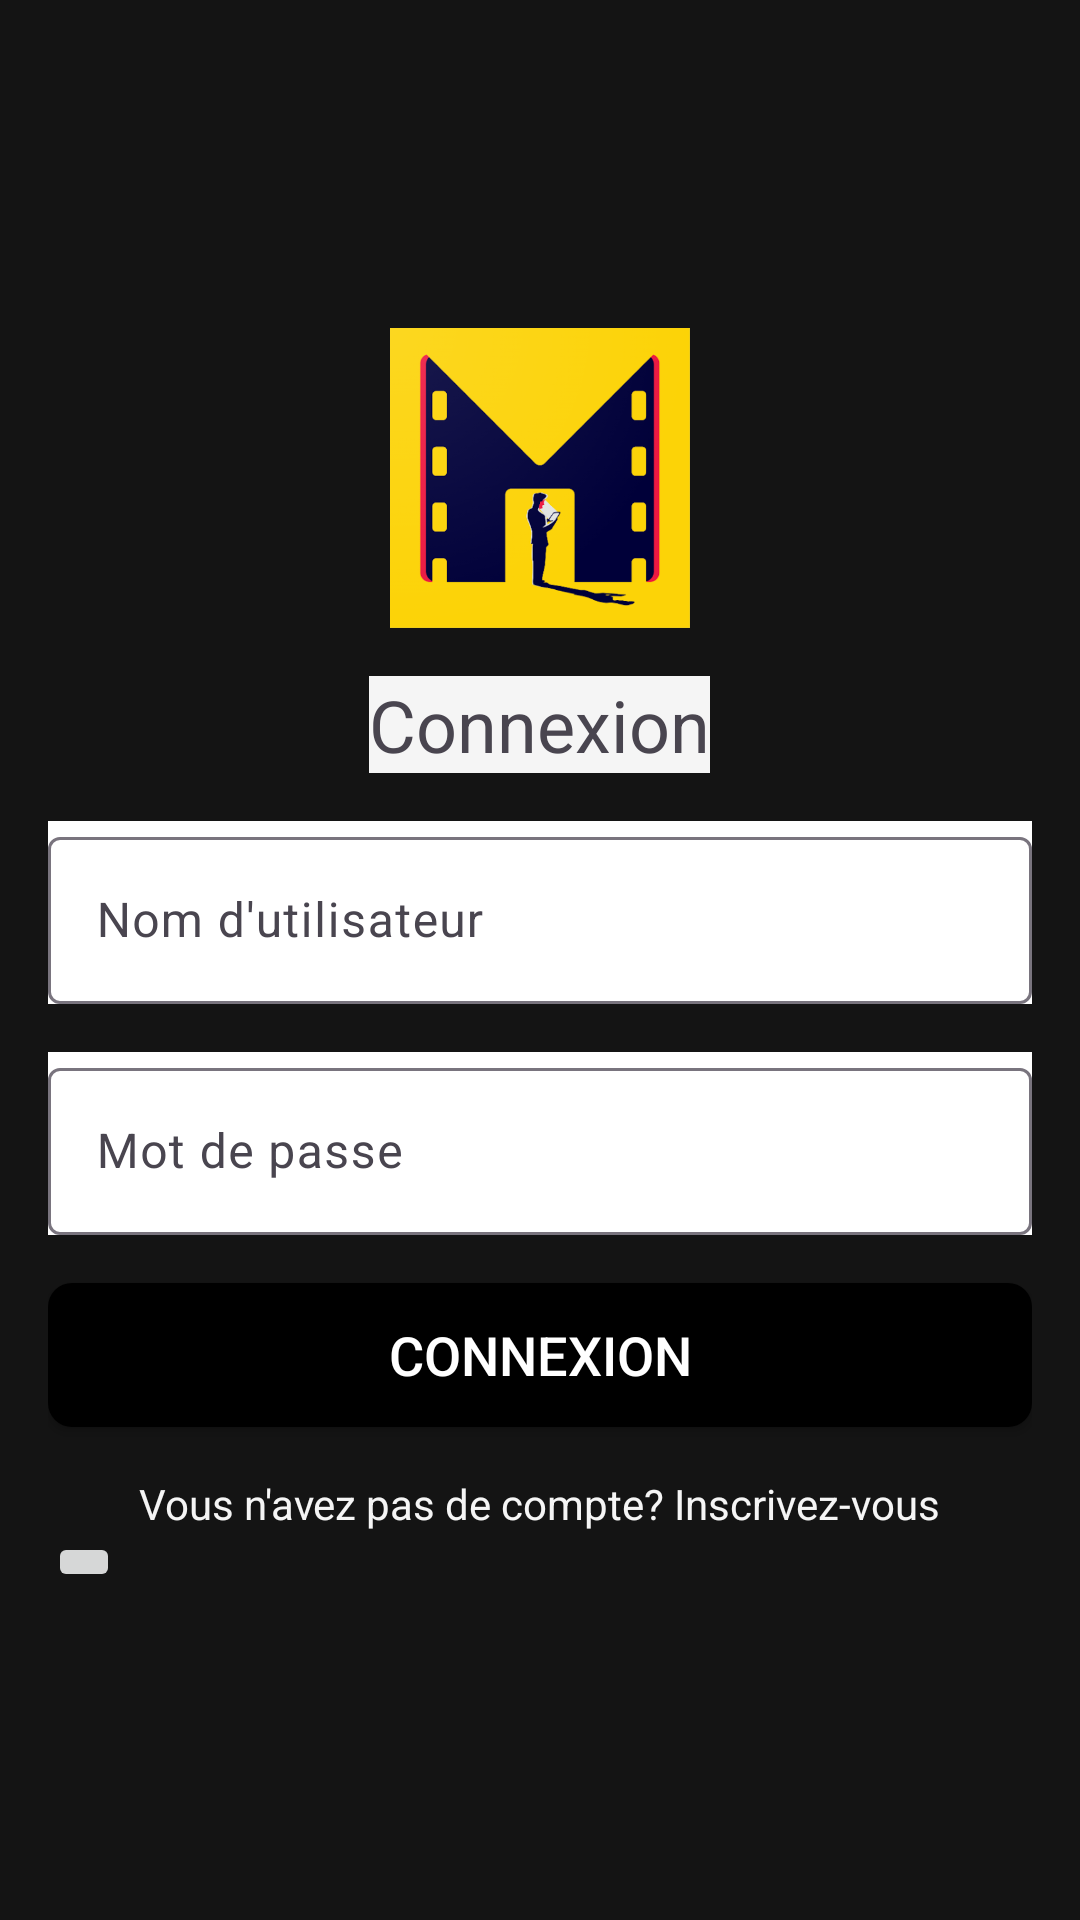

Reconstruct the res/layout file that produces this screen, plus the resources it refers to.
<!-- AndroidManifest.xml: application theme Theme.MovieLandEfmIsmagi -->
<!-- res/layout/fragment_compte_login.xml -->
<?xml version="1.0" encoding="utf-8"?>
<LinearLayout xmlns:android="http://schemas.android.com/apk/res/android"
              android:layout_width="match_parent"
              android:layout_height="match_parent"
              android:gravity="center"
              android:orientation="vertical"
              android:background="@color/background_color"
              android:padding="16dp">

    
    <ImageView
            android:id="@+id/appIcon"
            android:layout_width="100dp"
            android:layout_height="100dp"
            android:src="@drawable/unnamed" />

    
    <TextView
            android:id="@+id/loginTitle"
            android:layout_width="wrap_content"
            android:layout_height="wrap_content"
            android:text="Connexion"
            android:textSize="24sp"
            android:background="@color/light_gray"
            android:layout_marginTop="16dp"/>

    
    <com.google.android.material.textfield.TextInputLayout
            android:id="@+id/usernameInputLayout"
            android:layout_width="match_parent"
            android:layout_height="wrap_content"
            android:layout_marginTop="16dp"
            android:background="@android:color/white">

        <com.google.android.material.textfield.TextInputEditText
                android:id="@+id/usernameInput"
                android:layout_width="match_parent"
                android:layout_height="wrap_content"
                android:hint="Nom d'utilisateur"
                android:inputType="text"
                android:textColor="@android:color/black" />

    </com.google.android.material.textfield.TextInputLayout>

    
    <com.google.android.material.textfield.TextInputLayout
            android:id="@+id/passwordInputLayout"
            android:layout_width="match_parent"
            android:layout_height="wrap_content"
            android:layout_marginTop="16dp"
            android:background="@android:color/white">

        <com.google.android.material.textfield.TextInputEditText
                android:id="@+id/passwordInput"
                android:layout_width="match_parent"
                android:layout_height="wrap_content"
                android:hint="Mot de passe"
                android:inputType="textPassword"
                android:textColor="@android:color/black" />

    </com.google.android.material.textfield.TextInputLayout>

    
    <Button
            android:id="@+id/loginButton"
            style="@style/CustomButton"
            android:layout_width="match_parent"
            android:layout_height="wrap_content"
            android:text="Connexion"
            android:layout_marginTop="16dp"/>

    
    <TextView
            android:id="@+id/signupLink"
            android:layout_width="wrap_content"
            android:layout_height="wrap_content"
            android:text="Vous n'avez pas de compte? Inscrivez-vous"
            android:textColor="@color/light_gray"
            android:layout_marginTop="16dp"/>

    
    <ImageButton
            android:id="@+id/backButton"
            android:layout_width="wrap_content"
            android:layout_height="wrap_content"
            android:src="@drawable/arrow"
            android:layout_gravity="start|top"
            android:contentDescription="Retour"/>

</LinearLayout>
<!-- resources referenced by this layout -->
<resources>
  <color name="background_color">#141414</color>
  <color name="light_gray">#f5f5f5</color>
  <!-- drawable unnamed: png bitmap (drawable, 64110 bytes) -->
  <style name="CustomButton" parent="Widget.AppCompat.Button">
          <item name="android:background">@drawable/custom_button_background</item>
          <item name="android:textColor">@color/white</item>
          <item name="android:textSize">18sp</item>
          <item name="android:padding">10dp</item>
          
      </style>
  <style name="Theme.MovieLandEfmIsmagi" parent="Base.Theme.MovieLandEfmIsmagi" />
  <!-- drawable custom_button_background (drawable) -->
  <?xml version="1.0" encoding="utf-8"?>
  <selector xmlns:android="http://schemas.android.com/apk/res/android">
      <item android:state_pressed="true">
          <shape android:shape="rectangle">
              <solid android:color="@color/colorPrimary" />
              <corners android:radius="8dp" />
          </shape>
      </item>
      <item>
          <shape android:shape="rectangle">
              <solid android:color="@color/colorPrimaryDark" />
              <corners android:radius="8dp" />
          </shape>
      </item>
  
  </selector>
  <color name="white">#FFFFFFFF</color>
  <style name="Base.Theme.MovieLandEfmIsmagi" parent="Theme.Material3.DayNight.NoActionBar">
          
          
      </style>
  <color name="colorPrimary">#3F51B5</color>
  <color name="colorPrimaryDark">#000000</color>
</resources>
